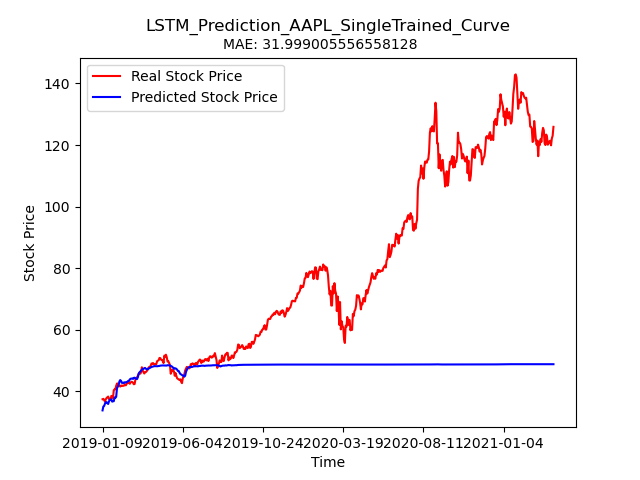

The data file committed next to this chart (first rows):
Stock, Date, Real_Price, Predicted_Price
AAPL, 2019-01-09, 37.38, 33.75
AAPL, 2019-01-10, 37.5, 35.02
AAPL, 2019-01-11, 37.13, 35.2
AAPL, 2019-01-14, 36.57, 35.91
AAPL, 2019-01-15, 37.32, 36.42
AAPL, 2019-01-16, 37.78, 36.42
AAPL, 2019-01-17, 38, 36.08
AAPL, 2019-01-18, 38.23, 35.84
AAPL, 2019-01-22, 37.38, 36.67
AAPL, 2019-01-23, 37.53, 37.11
AAPL, 2019-01-24, 37.23, 37.29
AAPL, 2019-01-25, 38.46, 37.28
AAPL, 2019-01-28, 38.11, 36.58
AAPL, 2019-01-29, 37.71, 36.76
AAPL, 2019-01-30, 40.29, 36.73
AAPL, 2019-01-31, 40.58, 37.96
AAPL, 2019-02-01, 40.6, 37.84
AAPL, 2019-02-04, 41.75, 38.16
AAPL, 2019-02-05, 42.47, 40.95
AAPL, 2019-02-06, 42.48, 41.45
AAPL, 2019-02-07, 41.68, 41.92
AAPL, 2019-02-08, 41.73, 43.14
AAPL, 2019-02-11, 41.49, 43.6
AAPL, 2019-02-12, 41.84, 43.35
AAPL, 2019-02-13, 41.67, 42.71
AAPL, 2019-02-14, 41.82, 42.72
AAPL, 2019-02-15, 41.73, 42.61
AAPL, 2019-02-19, 41.85, 42.87
AAPL, 2019-02-20, 42.12, 42.77
AAPL, 2019-02-21, 41.88, 42.91
AAPL, 2019-02-22, 42.35, 42.89
AAPL, 2019-02-25, 42.66, 43.08
AAPL, 2019-02-26, 42.69, 43.33
AAPL, 2019-02-27, 42.82, 43.33
AAPL, 2019-02-28, 42.4, 43.82
AAPL, 2019-03-01, 42.84, 44.04
AAPL, 2019-03-04, 43.06, 44.07
AAPL, 2019-03-05, 42.98, 44.12
AAPL, 2019-03-06, 42.73, 43.98
AAPL, 2019-03-07, 42.24, 44.33
AAPL, 2019-03-08, 42.34, 44.37
AAPL, 2019-03-11, 43.8, 44.18
AAPL, 2019-03-12, 44.3, 44
AAPL, 2019-03-13, 44.49, 43.92
AAPL, 2019-03-14, 44.99, 44.53
AAPL, 2019-03-15, 45.57, 45.66
AAPL, 2019-03-18, 46.04, 46.06
AAPL, 2019-03-19, 45.67, 46.37
AAPL, 2019-03-20, 46.07, 46.71
AAPL, 2019-03-21, 47.77, 46.96
AAPL, 2019-03-22, 46.78, 47.17
AAPL, 2019-03-25, 46.21, 47.24
AAPL, 2019-03-26, 45.74, 47.46
AAPL, 2019-03-27, 46.15, 47.55
AAPL, 2019-03-28, 46.21, 47.29
AAPL, 2019-03-29, 46.51, 47.13
AAPL, 2019-04-01, 46.83, 47.11
AAPL, 2019-04-02, 47.51, 47.27
AAPL, 2019-04-03, 47.83, 47.4
AAPL, 2019-04-04, 47.92, 47.57
... 503 more rows
